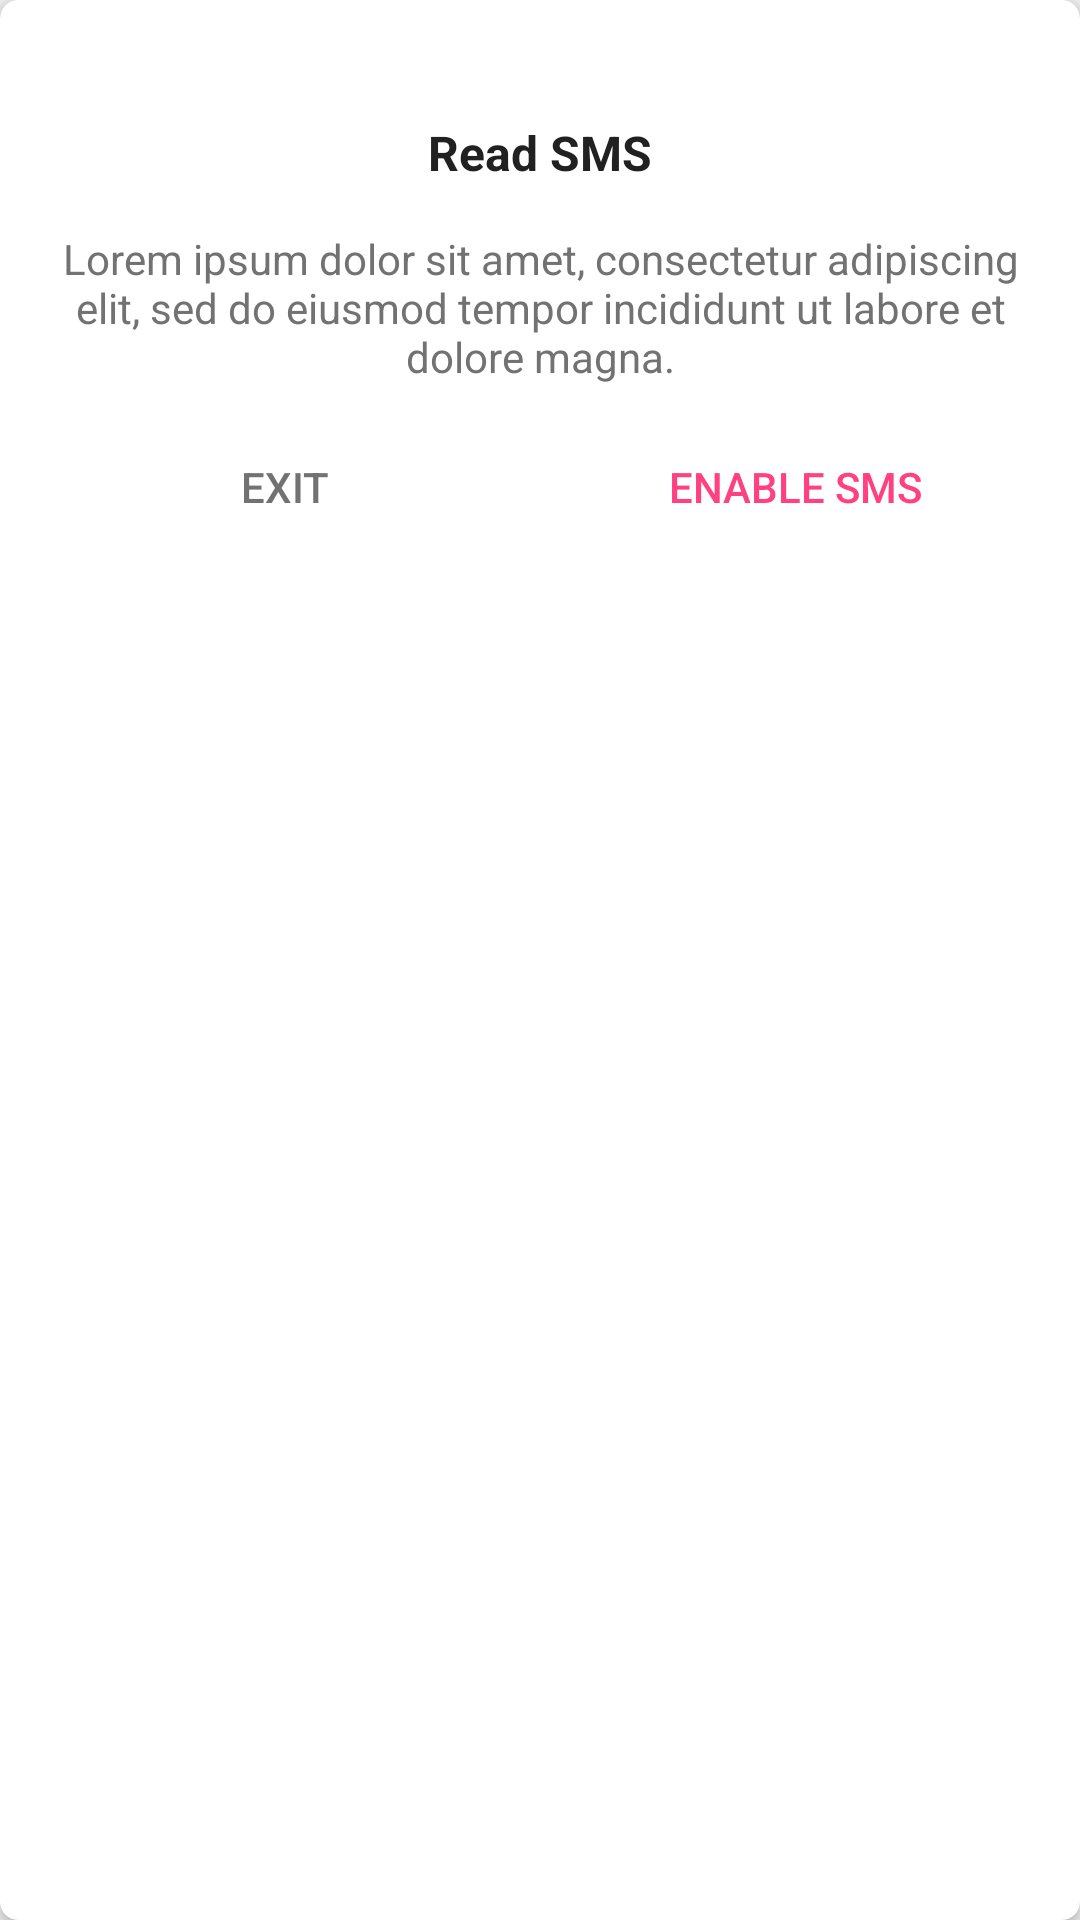

This screen was rendered from an Android layout file. Write that file and the resources it references.
<!-- AndroidManifest.xml: application theme AppTheme -->
<!-- res/layout/layout_sms_permission_dialog.xml -->
<?xml version="1.0" encoding="utf-8"?>
<android.support.v7.widget.CardView xmlns:android="http://schemas.android.com/apk/res/android"
    xmlns:app="http://schemas.android.com/apk/res-auto"
    android:layout_width="match_parent"
    android:layout_height="wrap_content"
    android:layout_margin="10dp"
    android:background="#ffffff"
    android:orientation="vertical"
    app:cardCornerRadius="6dp"
    app:contentPadding="10dp">

    <LinearLayout
        android:layout_width="match_parent"
        android:layout_height="wrap_content"
        android:orientation="vertical">

        <ImageView
            android:layout_width="wrap_content"
            android:layout_height="wrap_content"
            android:layout_gravity="center_horizontal"
            android:layout_margin="10dp"
            android:src="@drawable/ic_sms"
            android:tint="@color/colorAccent" />

        <TextView
            android:layout_width="wrap_content"
            android:layout_height="wrap_content"
            android:layout_gravity="center_horizontal"
            android:padding="10dp"
            android:text="Read SMS"
            android:textColor="#212121"
            android:textSize="16sp"
            android:textStyle="bold" />

        <TextView
            android:layout_width="wrap_content"
            android:layout_height="wrap_content"
            android:layout_gravity="center_horizontal"
            android:layout_marginLeft="5dp"
            android:layout_marginRight="5dp"
            android:layout_marginTop="5dp"
            android:layout_marginBottom="10dp"
            android:gravity="center"
            android:text="Lorem ipsum dolor sit amet, consectetur adipiscing elit, sed do eiusmod tempor incididunt ut labore et dolore magna."
            android:textColor="#727272"
            android:textSize="14sp" />

        <TableRow
            android:layout_width="match_parent"
            android:layout_height="wrap_content">

            <android.support.v7.widget.AppCompatButton
                android:id="@+id/exit"
                style="@style/Base.Widget.AppCompat.Button.Borderless.Colored"
                android:layout_width="0dp"
                android:layout_height="wrap_content"
                android:layout_gravity="center_horizontal"
                android:layout_weight="1"
                android:text="Exit"
                android:textColor="#727272"
                android:textSize="14sp" />

            <android.support.v7.widget.AppCompatButton
                android:id="@+id/enable"
                style="@style/Base.Widget.AppCompat.Button.Borderless.Colored"
                android:layout_width="0dp"
                android:layout_height="wrap_content"
                android:layout_gravity="center_horizontal"
                android:layout_weight="1"
                android:text="Enable SMS"
                android:textSize="14sp" />

        </TableRow>
    </LinearLayout>

</android.support.v7.widget.CardView>
<!-- resources referenced by this layout -->
<resources>
  <color name="colorAccent">#FF4081</color>
  <style name="AppTheme" parent="Theme.AppCompat.Light.DarkActionBar">
          
          <item name="colorPrimary">@color/colorPrimary</item>
          <item name="colorPrimaryDark">@color/colorPrimaryDark</item>
          <item name="colorAccent">@color/colorAccent</item>
          <item name="android:windowBackground">@color/gray_bg</item>
      </style>
  <color name="colorPrimary">#3F51B5</color>
  <color name="colorPrimaryDark">#303F9F</color>
  <color name="gray_bg">#EEEEEE</color>
</resources>
